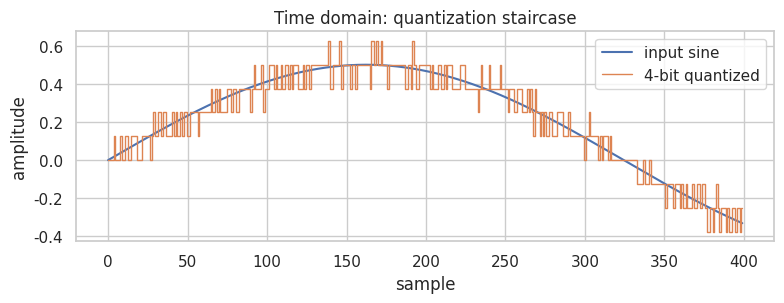
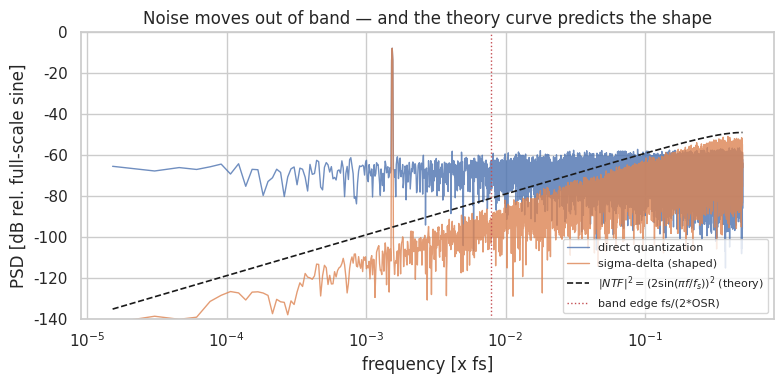
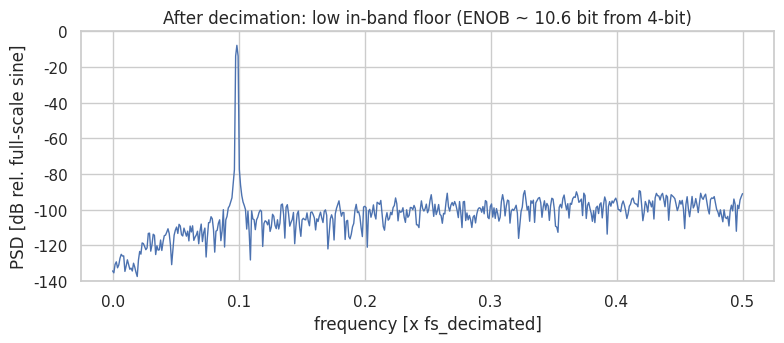
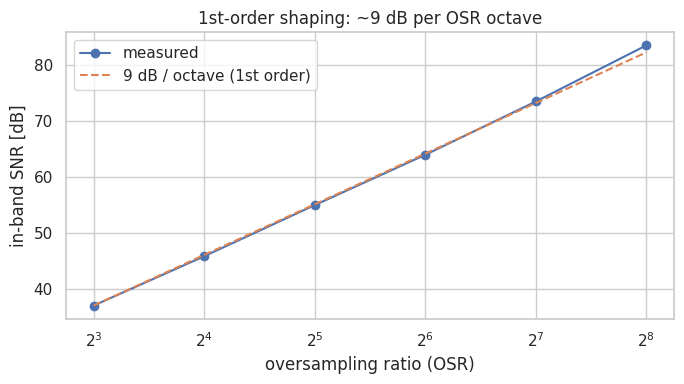

Write the Python code that produced these figures, in order.
"""
Noise shaping & decimation — visualize quantization noise in the frequency domain.
Companion code for the blog article (slug: noise-shaping-python).

- Pure numpy for the DSP core; matplotlib for plots; seaborn only for cosmetics.
- Deterministic: a fixed RNG seed gives identical figures/numbers on any OS / Colab.
- Plot labels are English on purpose (portable across environments; reusable on Tindie/Medium/LinkedIn).

Run:
    pip install numpy matplotlib seaborn
    python noise_shaping.py
Writes PNGs into ./figures/ and prints the SNR/ENOB table.
"""

import os
import numpy as np
import matplotlib.pyplot as plt

try:
    import seaborn as sns
    sns.set_theme(context="notebook", style="whitegrid")  # cosmetic only; safe to drop
except ImportError:
    pass

# Headless (e.g. a bare WSL shell with no display)? Uncomment to avoid opening windows:
#   import matplotlib; matplotlib.use("Agg")
# In Colab / Jupyter the inline backend shows the figures automatically.

os.makedirs("figures", exist_ok=True)

# ---- reproducibility ----
SEED = 12345
rng = np.random.default_rng(SEED)

# ---- parameters ----
N      = 1 << 16          # samples (power of two -> clean FFT)
NBITS  = 4               # quantizer resolution (deliberately low)
OSR    = 64              # oversampling ratio
FS     = 1.0             # normalized sample rate
CYCLES = 101             # integer, prime-ish -> coherent tone, little FFT leakage
F0     = CYCLES / N * FS # input tone, inside the band of interest
AMP    = 0.5             # amplitude (fraction of full scale) -> headroom for the modulator
BAND   = FS / (2 * OSR)  # band of interest: DC .. fs/(2*OSR)

n = np.arange(N)
x = AMP * np.sin(2 * np.pi * F0 * n)        # full scale is +-1

# ---- uniform quantizer (step DELTA) + TPDF dither ----
DELTA = 2.0 / (2 ** NBITS)

def quantize(u):
    return np.clip(DELTA * np.round(u / DELTA), -1.0, 1.0 - DELTA)

# Triangular (TPDF) dither decorrelates the quantization error -> clean, textbook spectra
dither = (rng.random(N) - rng.random(N)) * DELTA

# (a) direct quantization, no shaping
y_direct = quantize(x + dither)

# (b) 1st-order sigma-delta (error feedback): Y = X + (1 - z^-1) E, so NTF(z) = 1 - z^-1
y_sd = np.empty(N)
e = 0.0
for i in range(N):
    w = x[i] - e                 # subtract the previous error (NO dither on the input path)
    v = quantize(w + dither[i])  # dither the quantizer -> the dither is noise-shaped too
    e = v - w                    # this step's error (dither + quantization error)
    y_sd[i] = v

# ---- windowed-sinc low-pass + decimate by OSR (numpy only) ----
def lowpass_fir(cutoff, numtaps):
    m = np.arange(numtaps) - (numtaps - 1) / 2.0
    h = 2 * cutoff * np.sinc(2 * cutoff * m) * np.hamming(numtaps)
    return h / h.sum()           # unity DC gain

h = lowpass_fir(BAND, 255)

def decimate(sig):
    return np.convolve(sig, h, mode="same")[::OSR]

y_dec = decimate(y_sd)           # decimated shaped output (fs -> fs/OSR)

# ---- spectra (one-sided PSD, dB relative to a full-scale sine) ----
def psd_db(sig):
    w = np.hanning(len(sig))
    w = w / np.sqrt(np.mean(w ** 2))        # keep power
    X = np.fft.rfft(sig * w) / len(sig)
    p = 2.0 * np.abs(X) ** 2                 # one-sided
    f = np.fft.rfftfreq(len(sig), d=1.0)
    ref = AMP ** 2 / 2.0 / (AMP ** 2)        # 0 dB = full-scale sine
    return f, 10 * np.log10(p / 0.5 + 1e-20) # 0.5 = power of a full-scale sine

# ---- in-band SNR / ENOB ----
def snr_enob(sig, f0, band):
    w = np.hanning(len(sig)); w /= np.sqrt(np.mean(w ** 2))
    P = np.abs(np.fft.rfft(sig * w)) ** 2
    f = np.fft.rfftfreq(len(sig), d=1.0)
    k0 = int(np.argmin(np.abs(f - f0)))
    sig_bins = slice(max(k0 - 3, 1), k0 + 4)     # tone + leakage
    inband = f <= band
    inband[0] = False                            # drop DC
    noise = inband.copy(); noise[sig_bins] = False
    snr = 10 * np.log10(P[sig_bins].sum() / P[noise].sum())
    return snr, (snr - 1.76) / 6.02

snr_direct, enob_direct = snr_enob(y_direct, F0, BAND)
snr_sd,     enob_sd     = snr_enob(y_sd,     F0, BAND)
snr_dec,    enob_dec    = snr_enob(y_dec,    F0 * OSR, 0.5)   # decimated: tone at F0*OSR, full band

print(f"{'stage':<28}{'in-band SNR [dB]':>18}{'ENOB [bit]':>14}")
print(f"{'direct quantization':<28}{snr_direct:>18.1f}{enob_direct:>14.1f}")
print(f"{'sigma-delta (shaped)':<28}{snr_sd:>18.1f}{enob_sd:>14.1f}")
print(f"{'after decimation':<28}{snr_dec:>18.1f}{enob_dec:>14.1f}")

# ---- Figure 1: time domain (sine vs 4-bit quantized) ----
seg = slice(0, 400)
plt.figure(figsize=(8, 3.2))
plt.plot(n[seg], x[seg], label="input sine", lw=1.5)
plt.step(n[seg], y_direct[seg], where="mid", label=f"{NBITS}-bit quantized", lw=1.0)
plt.xlabel("sample"); plt.ylabel("amplitude"); plt.legend(loc="upper right")
plt.title("Time domain: quantization staircase"); plt.tight_layout()
plt.savefig("figures/fig1_timedomain.png", dpi=130); plt.show()

# ---- Figure 2: spectra, direct vs shaped (+ NTF theory overlay) ----
f, Pdir = psd_db(y_direct)
_, Psd  = psd_db(y_sd)
# 1st-order NTF magnitude: |1 - e^{-j w}|^2 = 4 sin^2(pi f / fs), scaled to sit on the shaped floor
w_ntf = 2 * np.pi * f / FS
ntf_db = 10 * np.log10(4 * np.sin(w_ntf / 2) ** 2 + 1e-20)
plt.figure(figsize=(8, 4))
plt.semilogx(f[1:], Pdir[1:], label="direct quantization", lw=1.0, alpha=0.8)
plt.semilogx(f[1:], Psd[1:],  label="sigma-delta (shaped)", lw=1.0, alpha=0.8)
plt.semilogx(f[1:], ntf_db[1:] - 55, "--", color="k",
             label=r"$|NTF|^2 = (2\sin(\pi f/f_s))^2$ (theory)", lw=1.2)
plt.axvline(BAND, color="r", ls=":", lw=1.0, label="band edge fs/(2*OSR)")
plt.xlabel("frequency [x fs]"); plt.ylabel("PSD [dB rel. full-scale sine]")
plt.ylim(-140, 0); plt.legend(loc="lower right", fontsize=8)
plt.title("Noise moves out of band — and the theory curve predicts the shape")
plt.tight_layout(); plt.savefig("figures/fig2_spectra.png", dpi=130); plt.show()

# ---- Figure 3: decimated spectrum ----
fd, Pdec = psd_db(y_dec)
plt.figure(figsize=(8, 3.6))
plt.plot(fd, Pdec, lw=1.0)
plt.xlabel("frequency [x fs_decimated]"); plt.ylabel("PSD [dB rel. full-scale sine]")
plt.ylim(-140, 0)
plt.title(f"After decimation: low in-band floor (ENOB ~ {enob_dec:.1f} bit from {NBITS}-bit)")
plt.tight_layout(); plt.savefig("figures/fig3_decimated.png", dpi=130); plt.show()

# ---- Figure 4: in-band SNR vs OSR (measured vs 9 dB/octave) ----
osr_list = np.array([8, 16, 32, 64, 128, 256])
snr_meas = [snr_enob(y_sd, F0, FS / (2 * o))[0] for o in osr_list]
ref = snr_meas[0] + 30 * np.log10(osr_list / osr_list[0])   # 1st order: 9 dB/octave
plt.figure(figsize=(7, 4))
plt.semilogx(osr_list, snr_meas, "o-", base=2, label="measured")
plt.semilogx(osr_list, ref, "--", base=2, label="9 dB / octave (1st order)")
plt.xlabel("oversampling ratio (OSR)"); plt.ylabel("in-band SNR [dB]")
plt.legend(); plt.title("1st-order shaping: ~9 dB per OSR octave")
plt.tight_layout(); plt.savefig("figures/fig4_snr_vs_osr.png", dpi=130); plt.show()

print("\nfigures written to ./figures/")
